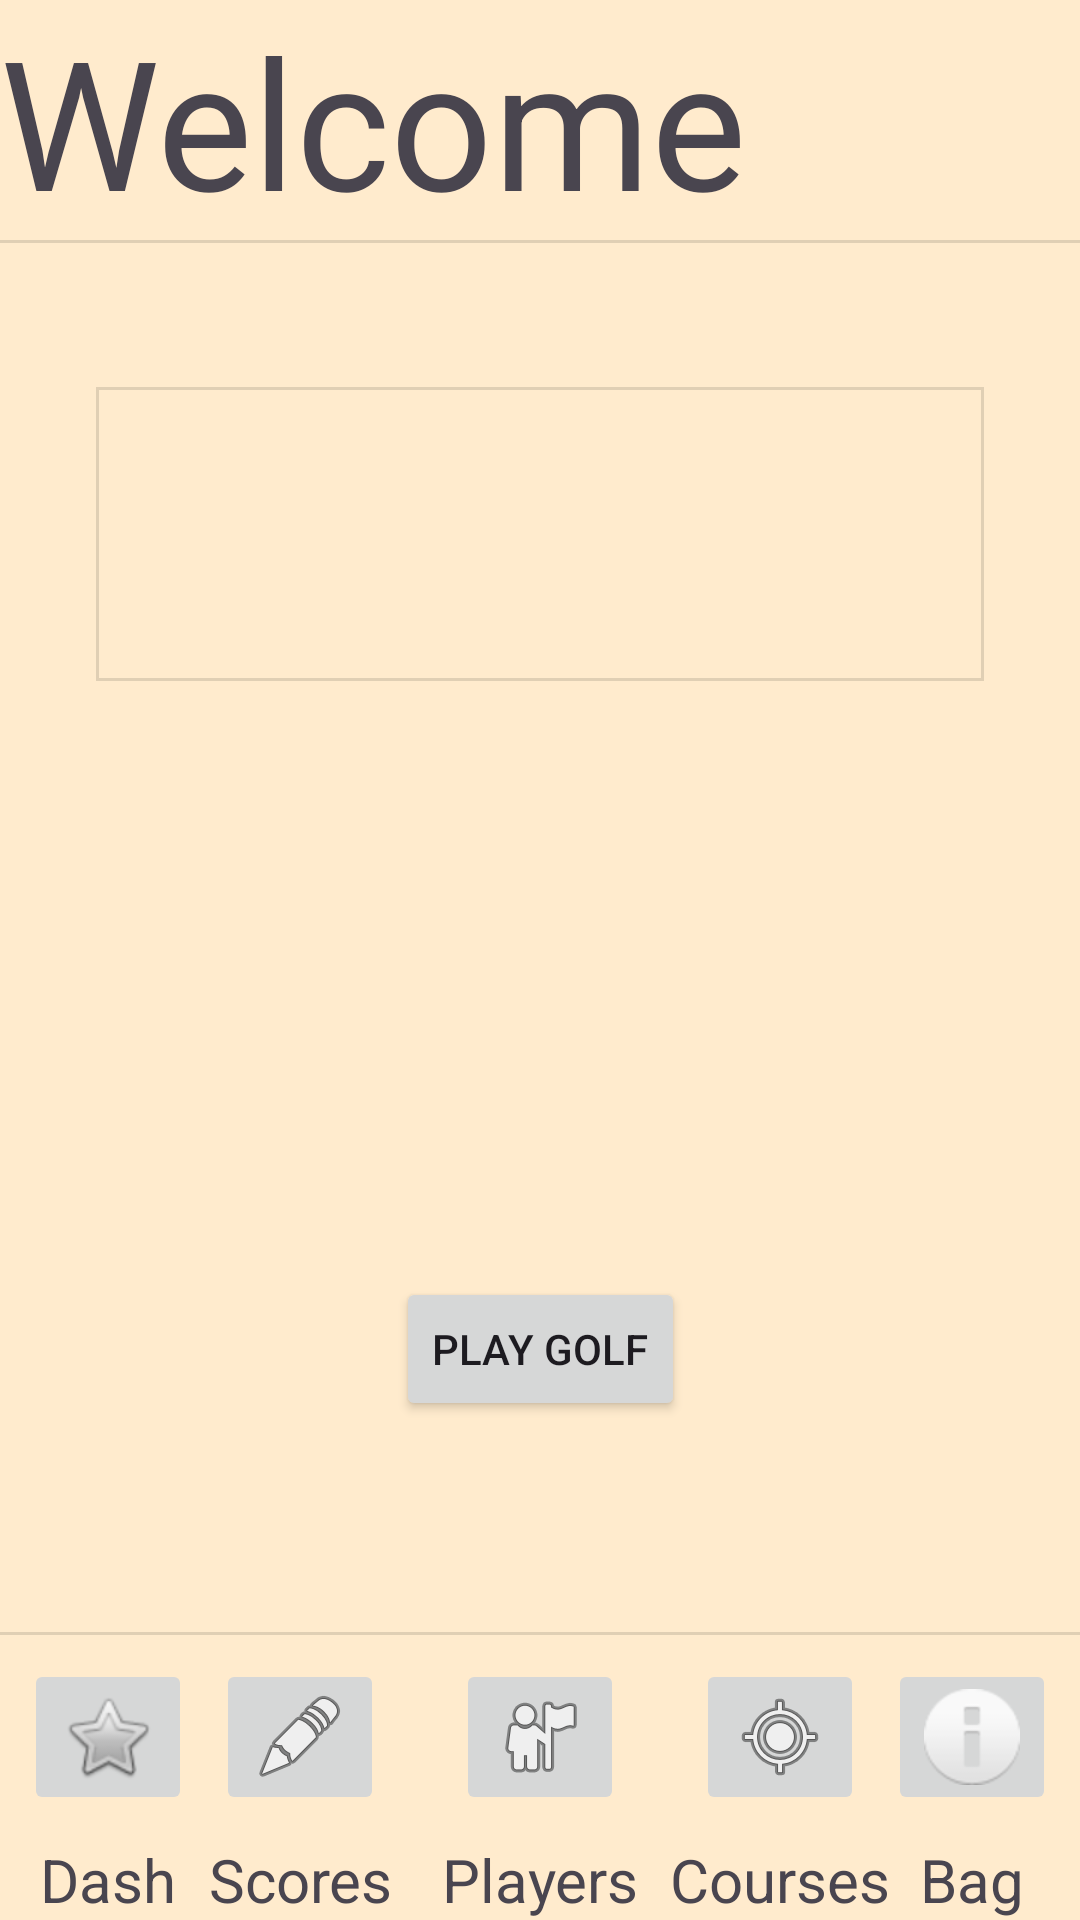

This screen was rendered from an Android layout file. Write that file and the resources it references.
<!-- AndroidManifest.xml: application theme Theme.GolfHandicapApp -->
<!-- res/layout/activity_main.xml -->
<?xml version="1.0" encoding="utf-8"?>
<androidx.constraintlayout.widget.ConstraintLayout xmlns:android="http://schemas.android.com/apk/res/android"
    xmlns:app="http://schemas.android.com/apk/res-auto"
    xmlns:tools="http://schemas.android.com/tools"
    android:id="@+id/main"
    android:layout_width="match_parent"
    android:layout_height="match_parent"
    android:background="#FFEBCD"
    tools:context=".MainActivity">

    <View
        android:id="@+id/divider6"
        android:layout_width="1dp"
        android:layout_height="0dp"
        android:layout_marginEnd="32dp"
        android:background="?android:attr/listDivider"
        app:layout_constraintBottom_toTopOf="@+id/divider4"
        app:layout_constraintEnd_toEndOf="parent"
        app:layout_constraintTop_toBottomOf="@+id/divider3" />

    <TextView
        android:id="@+id/DashText"
        android:layout_width="wrap_content"
        android:layout_height="wrap_content"
        android:text="Dash"
        android:textAlignment="center"
        android:textSize="20sp"
        app:layout_constraintBottom_toBottomOf="parent"
        app:layout_constraintEnd_toEndOf="@+id/DashButton"
        app:layout_constraintStart_toStartOf="@+id/DashButton" />

    <ImageButton
        android:id="@+id/DashButton"
        android:layout_width="wrap_content"
        android:layout_height="wrap_content"
        android:layout_marginBottom="8dp"
        app:layout_constraintBottom_toTopOf="@+id/DashText"
        app:layout_constraintEnd_toStartOf="@+id/ScoreButton"
        app:layout_constraintStart_toStartOf="parent"
        app:srcCompat="@android:drawable/btn_star" />

    <ImageButton
        android:id="@+id/ScoreButton"
        android:layout_width="wrap_content"
        android:layout_height="wrap_content"
        android:layout_marginEnd="24dp"
        android:layout_marginBottom="8dp"
        app:layout_constraintBottom_toTopOf="@+id/ScoreText"
        app:layout_constraintEnd_toStartOf="@+id/PlayerButton"
        app:srcCompat="@android:drawable/ic_menu_edit" />

    <ImageButton
        android:id="@+id/PlayerButton"
        android:layout_width="wrap_content"
        android:layout_height="wrap_content"
        android:layout_marginBottom="8dp"
        app:layout_constraintBottom_toTopOf="@+id/PlayerText"
        app:layout_constraintEnd_toEndOf="parent"
        app:layout_constraintStart_toStartOf="parent"
        app:srcCompat="@android:drawable/ic_menu_myplaces" />

    <ImageButton
        android:id="@+id/CourseButton"
        android:layout_width="wrap_content"
        android:layout_height="wrap_content"
        android:layout_marginStart="24dp"
        android:layout_marginBottom="8dp"
        app:layout_constraintBottom_toTopOf="@+id/CourseText"
        app:layout_constraintStart_toEndOf="@+id/PlayerButton"
        app:srcCompat="@android:drawable/ic_menu_mylocation" />

    <ImageButton
        android:id="@+id/BagButton"
        android:layout_width="wrap_content"
        android:layout_height="wrap_content"
        android:layout_marginBottom="8dp"
        app:layout_constraintBottom_toTopOf="@+id/BagText"
        app:layout_constraintEnd_toEndOf="parent"
        app:layout_constraintStart_toEndOf="@+id/CourseButton"
        app:srcCompat="@android:drawable/ic_dialog_info" />

    <TextView
        android:id="@+id/ScoreText"
        android:layout_width="wrap_content"
        android:layout_height="wrap_content"
        android:text="Scores"
        android:textAlignment="center"
        android:textSize="20sp"
        app:layout_constraintBottom_toBottomOf="parent"
        app:layout_constraintEnd_toEndOf="@+id/ScoreButton"
        app:layout_constraintStart_toStartOf="@+id/ScoreButton" />

    <TextView
        android:id="@+id/PlayerText"
        android:layout_width="wrap_content"
        android:layout_height="wrap_content"
        android:text="Players"
        android:textAlignment="center"
        android:textSize="20sp"
        app:layout_constraintBottom_toBottomOf="parent"
        app:layout_constraintEnd_toEndOf="@+id/PlayerButton"
        app:layout_constraintStart_toStartOf="@+id/PlayerButton" />

    <TextView
        android:id="@+id/CourseText"
        android:layout_width="wrap_content"
        android:layout_height="wrap_content"
        android:text="Courses"
        android:textAlignment="center"
        android:textSize="20sp"
        app:layout_constraintBottom_toBottomOf="parent"
        app:layout_constraintEnd_toEndOf="@+id/CourseButton"
        app:layout_constraintStart_toStartOf="@+id/CourseButton" />

    <TextView
        android:id="@+id/BagText"
        android:layout_width="wrap_content"
        android:layout_height="wrap_content"
        android:text="Bag"
        android:textAlignment="center"
        android:textSize="20sp"
        app:layout_constraintBottom_toBottomOf="parent"
        app:layout_constraintEnd_toEndOf="@+id/BagButton"
        app:layout_constraintStart_toStartOf="@+id/BagButton" />

    <View
        android:id="@+id/divider"
        android:layout_width="0dp"
        android:layout_height="1dp"
        android:layout_marginBottom="8dp"
        android:background="?android:attr/listDivider"
        app:layout_constraintBottom_toTopOf="@+id/PlayerButton"
        app:layout_constraintEnd_toEndOf="parent"
        app:layout_constraintStart_toStartOf="parent" />

    <TextView
        android:id="@+id/textHeading"
        android:layout_width="wrap_content"
        android:layout_height="wrap_content"
        android:text="Welcome"
        android:textSize="60sp"
        app:layout_constraintStart_toStartOf="parent"
        app:layout_constraintTop_toTopOf="parent" />

    <View
        android:id="@+id/divider2"
        android:layout_width="0dp"
        android:layout_height="1dp"
        android:background="?android:attr/listDivider"
        app:layout_constraintEnd_toEndOf="parent"
        app:layout_constraintStart_toStartOf="parent"
        app:layout_constraintTop_toBottomOf="@+id/textHeading" />

    <View
        android:id="@+id/divider3"
        android:layout_width="0dp"
        android:layout_height="1dp"
        android:layout_marginStart="32dp"
        android:layout_marginTop="48dp"
        android:layout_marginEnd="32dp"
        android:background="?android:attr/listDivider"
        app:layout_constraintEnd_toEndOf="parent"
        app:layout_constraintStart_toStartOf="parent"
        app:layout_constraintTop_toBottomOf="@+id/divider2" />

    <View
        android:id="@+id/divider4"
        android:layout_width="0dp"
        android:layout_height="1dp"
        android:layout_marginStart="32dp"
        android:layout_marginTop="96dp"
        android:layout_marginEnd="32dp"
        android:background="?android:attr/listDivider"
        app:layout_constraintEnd_toEndOf="parent"
        app:layout_constraintStart_toStartOf="parent"
        app:layout_constraintTop_toBottomOf="@+id/divider3" />

    <View
        android:id="@+id/divider5"
        android:layout_width="1dp"
        android:layout_height="0dp"
        android:layout_marginStart="32dp"
        android:background="?android:attr/listDivider"
        app:layout_constraintBottom_toTopOf="@+id/divider4"
        app:layout_constraintStart_toStartOf="parent"
        app:layout_constraintTop_toBottomOf="@+id/divider3"
        app:layout_constraintVertical_bias="1.0" />

    <Button
        android:id="@+id/playButton"
        android:layout_width="wrap_content"
        android:layout_height="wrap_content"
        android:layout_marginTop="128dp"
        android:text="Play Golf"
        app:layout_constraintBottom_toTopOf="@+id/divider"
        app:layout_constraintEnd_toEndOf="parent"
        app:layout_constraintStart_toStartOf="parent"
        app:layout_constraintTop_toBottomOf="@+id/divider4" />

</androidx.constraintlayout.widget.ConstraintLayout>
<!-- resources referenced by this layout -->
<resources>
  <style name="Theme.GolfHandicapApp" parent="Base.Theme.GolfHandicapApp" />
  <style name="Base.Theme.GolfHandicapApp" parent="Theme.Material3.DayNight.NoActionBar">
          
          
      </style>
</resources>
